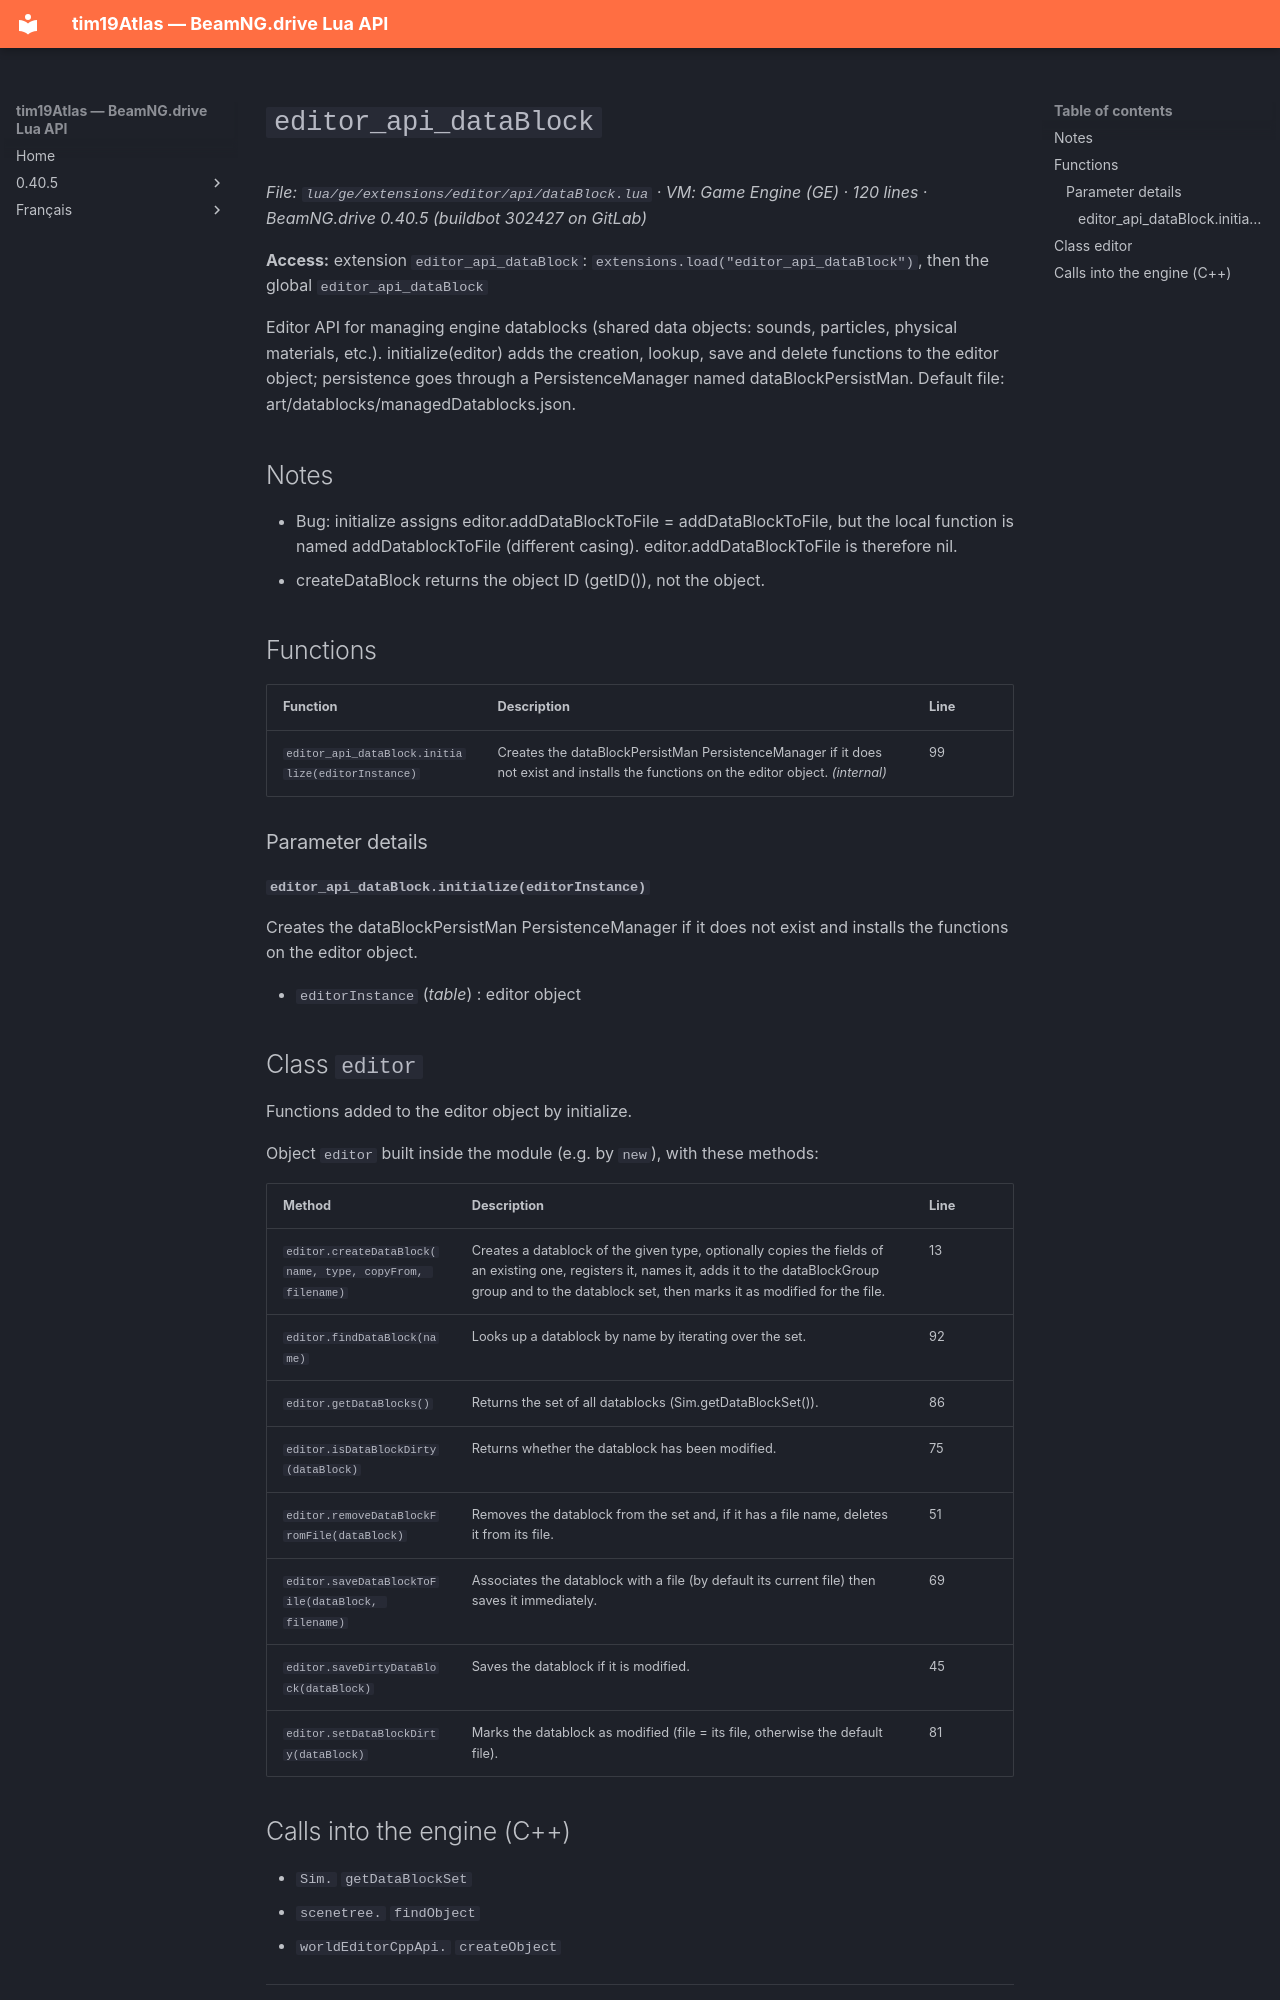

repository: Tim0219800/beamng-lua-atlas · page: 0.40.5/ge/extensions/editor/api/dataBlock.html · generator: mkdocs

# `editor_api_dataBlock`

*File: `lua/ge/extensions/editor/api/dataBlock.lua` · VM: Game Engine (GE) · 120 lines · BeamNG.drive 0.40.5 (buildbot 302427 on GitLab)*

**Access:** extension `editor_api_dataBlock`: `extensions.load("editor_api_dataBlock")`, then the global `editor_api_dataBlock`

Editor API for managing engine datablocks (shared data objects: sounds, particles, physical materials, etc.). initialize(editor) adds the creation, lookup, save and delete functions to the editor object; persistence goes through a PersistenceManager named dataBlockPersistMan. Default file: art/datablocks/managedDatablocks.json.

## Notes

- Bug: initialize assigns editor.addDataBlockToFile = addDataBlockToFile, but the local function is named addDatablockToFile (different casing). editor.addDataBlockToFile is therefore nil.
- createDataBlock returns the object ID (getID()), not the object.

## Functions

| Function | Description | Line |
|---|---|---|
| `editor_api_dataBlock.initialize(editorInstance)` | Creates the dataBlockPersistMan PersistenceManager if it does not exist and installs the functions on the editor object. *(internal)* | 99 |

### Parameter details

#### `editor_api_dataBlock.initialize(editorInstance)`

Creates the dataBlockPersistMan PersistenceManager if it does not exist and installs the functions on the editor object.

- `editorInstance` (*table*) : editor object

## Class `editor`

Functions added to the editor object by initialize.

Object `editor` built inside the module (e.g. by `new`), with these methods:

| Method | Description | Line |
|---|---|---|
| `editor.createDataBlock(name, type, copyFrom, filename)` | Creates a datablock of the given type, optionally copies the fields of an existing one, registers it, names it, adds it to the dataBlockGroup group and to the datablock set, then marks it as modified for the file. | 13 |
| `editor.findDataBlock(name)` | Looks up a datablock by name by iterating over the set. | 92 |
| `editor.getDataBlocks()` | Returns the set of all datablocks (Sim.getDataBlockSet()). | 86 |
| `editor.isDataBlockDirty(dataBlock)` | Returns whether the datablock has been modified. | 75 |
| `editor.removeDataBlockFromFile(dataBlock)` | Removes the datablock from the set and, if it has a file name, deletes it from its file. | 51 |
| `editor.saveDataBlockToFile(dataBlock, filename)` | Associates the datablock with a file (by default its current file) then saves it immediately. | 69 |
| `editor.saveDirtyDataBlock(dataBlock)` | Saves the datablock if it is modified. | 45 |
| `editor.setDataBlockDirty(dataBlock)` | Marks the datablock as modified (file = its file, otherwise the default file). | 81 |
